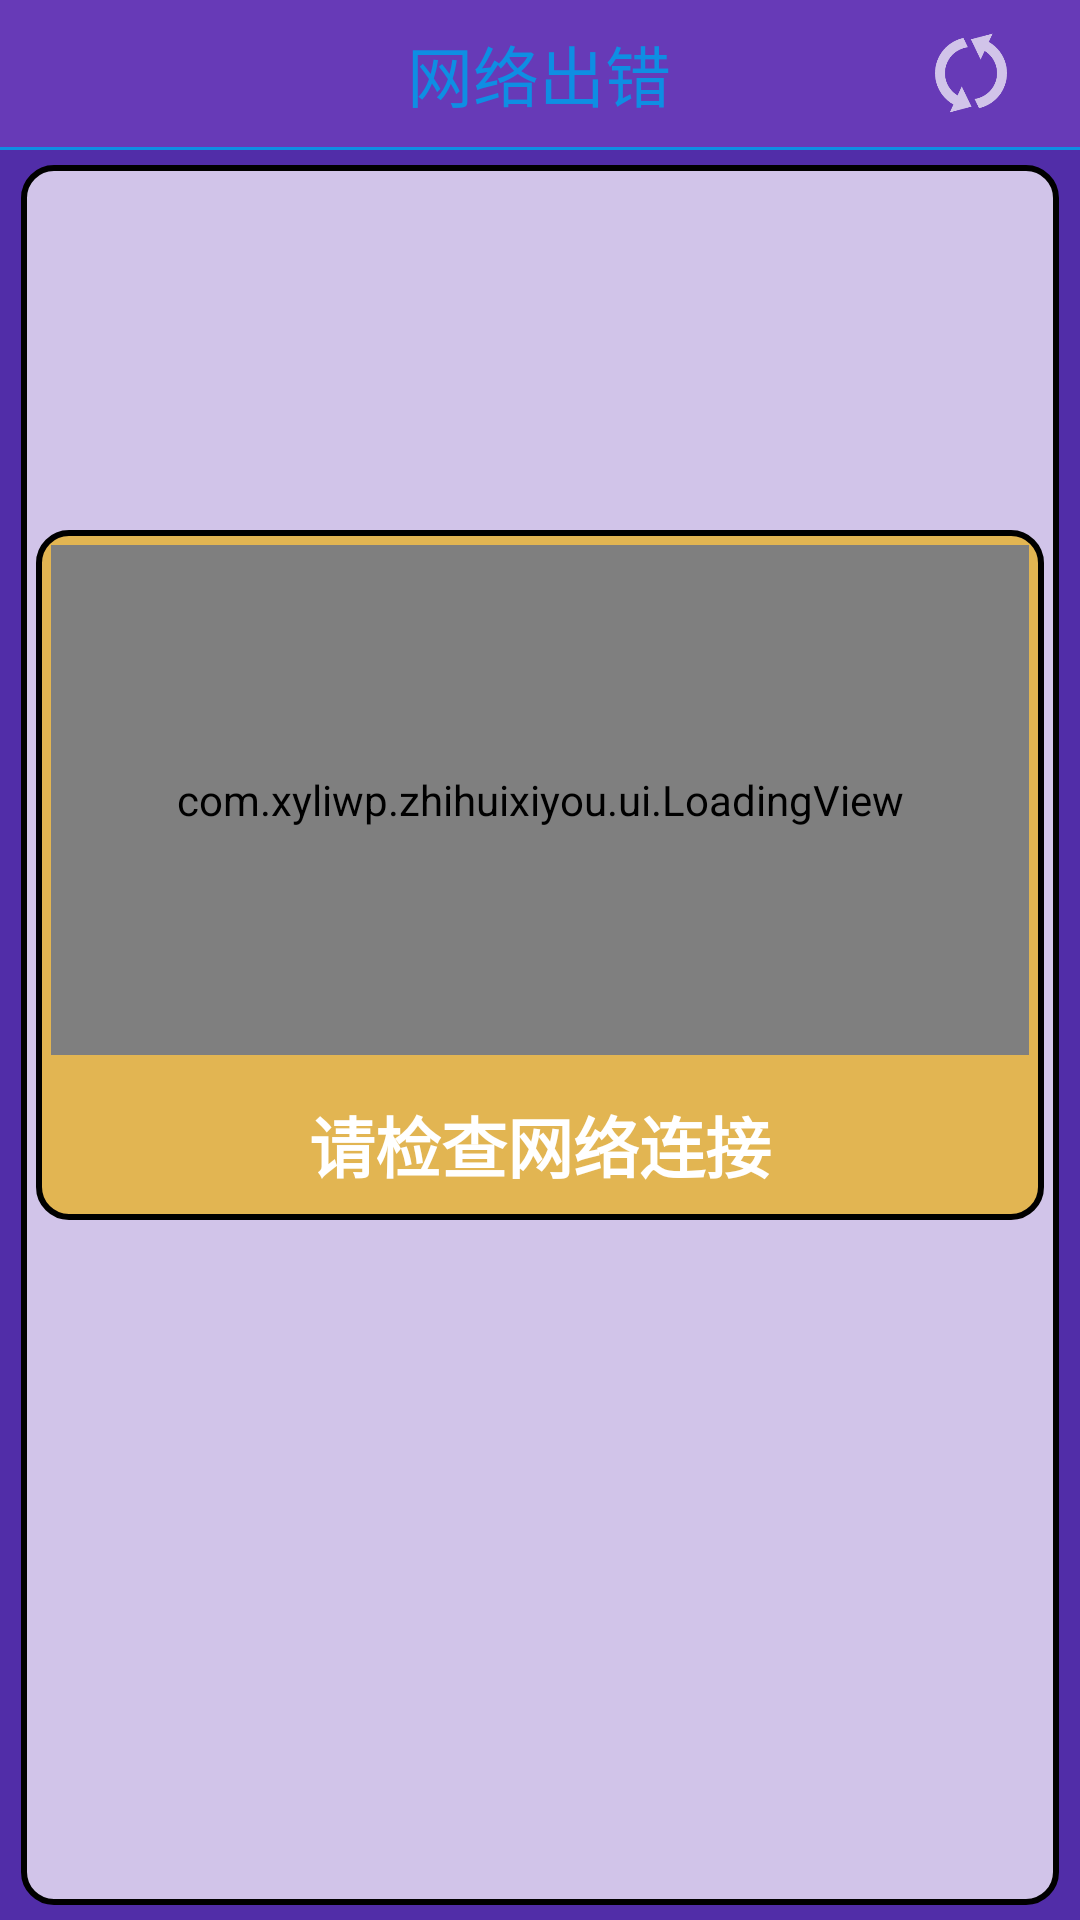

Here is an Android app screen rendered from its layout file. Give the layout XML and the strings, colors and styles it references.
<!-- AndroidManifest.xml: application theme AppTheme -->
<!-- res/layout/activity_error.xml -->
<?xml version="1.0" encoding="utf-8"?>
<LinearLayout xmlns:android="http://schemas.android.com/apk/res/android"
    xmlns:app="http://schemas.android.com/apk/res-auto"
    android:orientation="vertical" android:layout_width="match_parent"
    android:layout_height="match_parent"
    android:background="#512DA8">
    <LinearLayout
        android:layout_width="match_parent"
        android:layout_height="49dp"
        android:orientation="horizontal"
        android:background="#673AB7">
        <TextView
            android:layout_width="0dp"
            android:layout_height="match_parent"
            android:layout_weight="1"/>
        <TextView
            android:layout_width="30dp"
            android:layout_height="30dp"
            android:layout_gravity="center"/>
        <TextView
            android:layout_width="0dp"
            android:layout_height="match_parent"
            android:layout_weight="4"/>
        <TextView
            android:layout_width="wrap_content"
            android:layout_height="match_parent"
            android:gravity="center"
            android:text="网络出错"
            android:textColor="@color/dianzhong"
            android:textSize="22dp"/>
        <TextView
            android:layout_width="0dp"
            android:layout_height="match_parent"
            android:layout_weight="4"/>
        <ImageButton
            android:id="@+id/imagebutton_error"
            android:layout_width="30dp"
            android:layout_height="30dp"
            android:layout_gravity="center"
            android:background="@mipmap/shuaxin"/>
        <TextView
            android:layout_width="0dp"
            android:layout_height="match_parent"
            android:layout_weight="1"/>
    </LinearLayout>

    <ImageView
        android:layout_width="match_parent"
        android:layout_height="1dp"
        android:background="@color/dianzhong"/>
    <LinearLayout
        android:id="@+id/linearlayout_kaoqin"
        android:layout_marginTop="5dp"
        android:layout_width="match_parent"
        android:layout_height="0dp"
        android:layout_weight="1"
        android:orientation="vertical"
        android:layout_marginLeft="7dp"
        android:layout_marginRight="7dp"
        android:layout_marginBottom="5dp"
        android:background="@drawable/layoutsharp">
        <TextView
            android:layout_width="match_parent"
            android:layout_height="0dp"
            android:layout_weight="0.5"/>
        <LinearLayout
            android:layout_width="match_parent"
            android:layout_height="230dp"
            android:orientation="vertical"
            android:background="@drawable/layout2sharp">
            <com.xyliwp.zhihuixiyou.ui.LoadingView
                android:layout_width="match_parent"
                android:layout_height="170dp"
                app:loading_renderer="CollisionLoadingRenderer"/>
            <TextView
                android:layout_width="match_parent"
                android:layout_height="60dp"
                android:text="请检查网络连接"
                android:textColor="#ffffff"
                android:textSize="22sp"
                android:gravity="center"
                android:textStyle="bold"/>

        </LinearLayout>

        <TextView
            android:layout_width="match_parent"
            android:layout_height="0dp"
            android:layout_weight="1"/>
    </LinearLayout>
</LinearLayout>
<!-- resources referenced by this layout -->
<resources>
  <color name="dianzhong">#0e8ee3</color>
  <!-- drawable layout2sharp (drawable) -->
  <?xml version="1.0" encoding="utf-8"?>
  <shape xmlns:android="http://schemas.android.com/apk/res/android"
      android:shape="rectangle">
      
      <padding
          android:bottom="5dp"
          android:left="5dp"
          android:right="5dp"
          android:top="5dp"/>
      
      <corners
          android:radius="10dp"/>
      <stroke
          android:width="2dp"/>
      <solid
          android:color="#E2B552"/>
  </shape>
  <!-- drawable layoutsharp (drawable) -->
  <?xml version="1.0" encoding="utf-8"?>
  <shape xmlns:android="http://schemas.android.com/apk/res/android"
      android:shape="rectangle">
      
      <padding
          android:bottom="5dp"
          android:left="5dp"
          android:right="5dp"
          android:top="10dp"/>
      
      <corners
          android:radius="10dp"/>
      <stroke
          android:width="2dp"/>
      <solid
          android:color="#D1C4E9"/>
  </shape>
  <!-- mipmap shuaxin: png bitmap (mipmap-xhdpi, 5223 bytes) -->
  <style name="AppTheme" parent="Theme.AppCompat.Light.DarkActionBar">
          
          <item name="colorPrimary">@color/colorPrimary</item>
          <item name="colorPrimaryDark">@color/colorPrimaryDark</item>
          <item name="colorAccent">@color/colorAccent</item>
      </style>
  <color name="colorPrimary">#3F51B5</color>
  <color name="colorPrimaryDark">#303F9F</color>
  <color name="colorAccent">#FF4081</color>
</resources>
